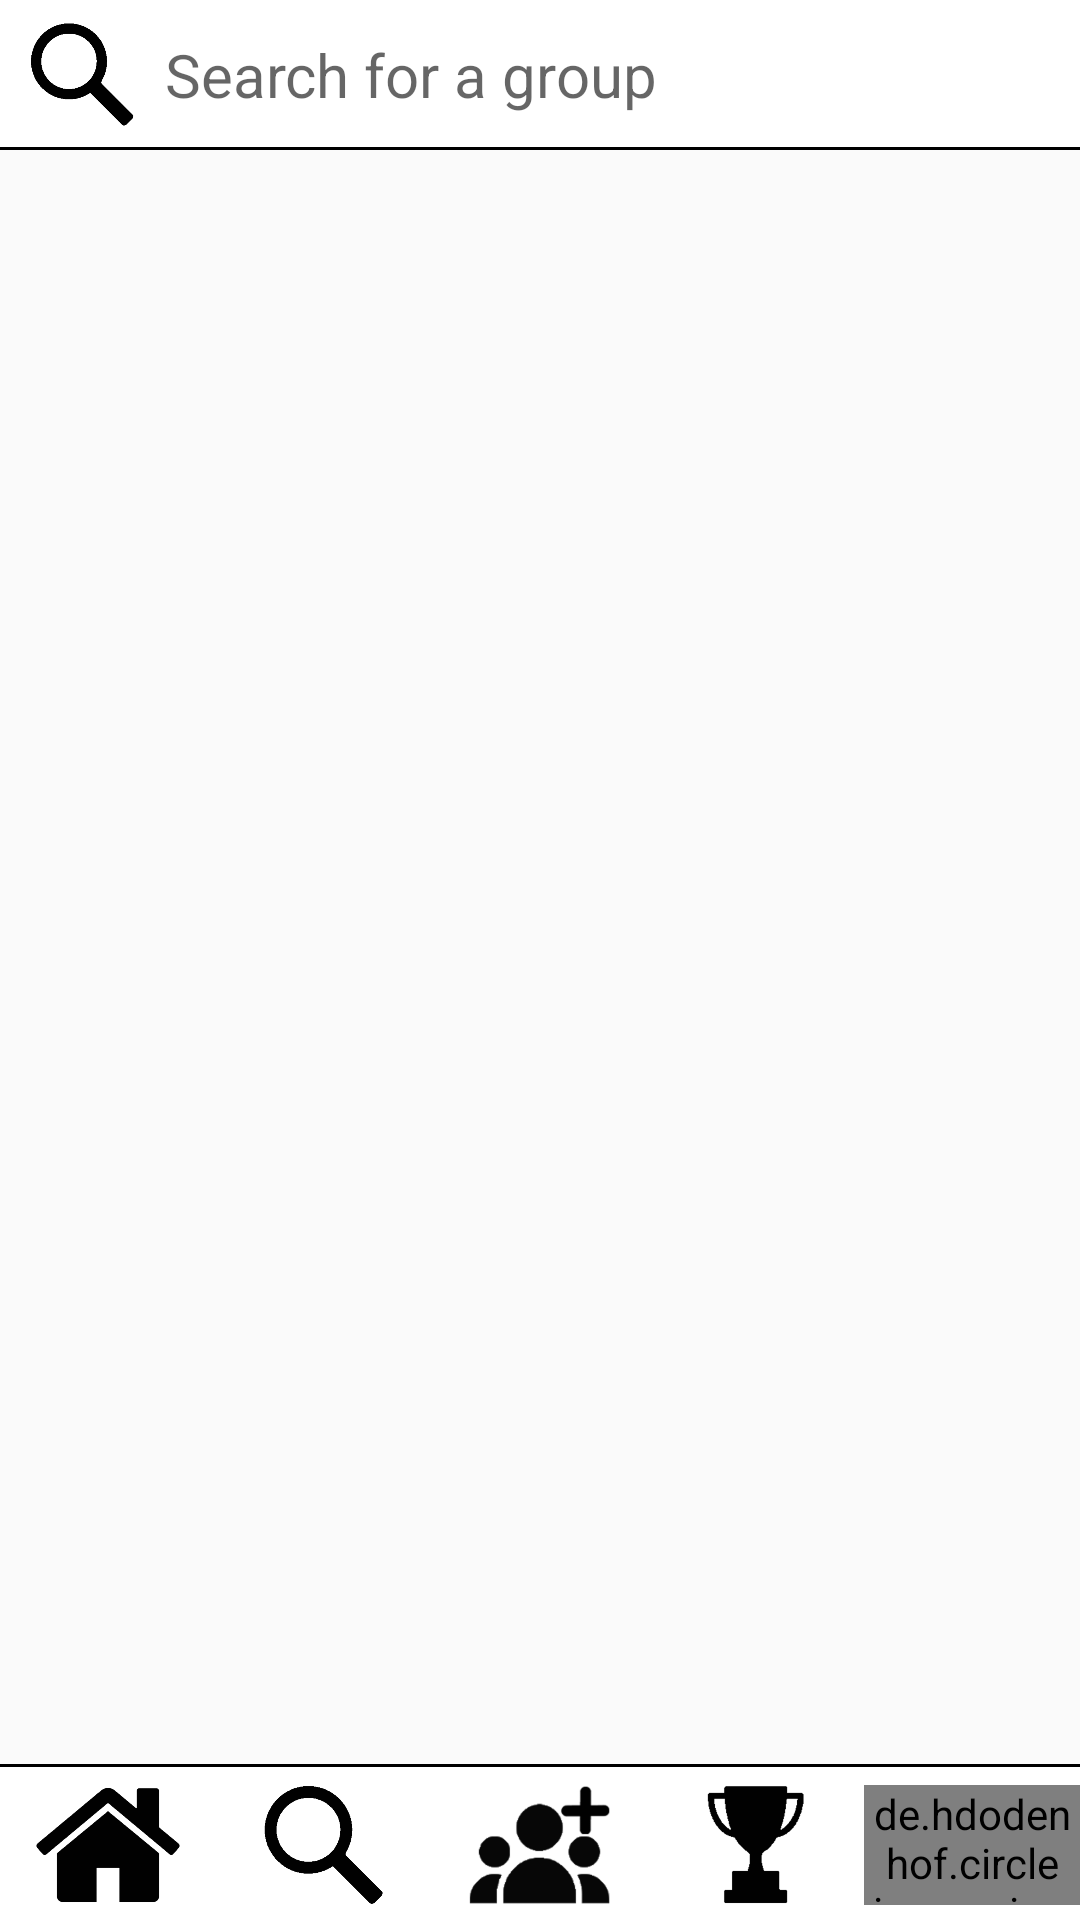

The Android layout XML behind this screen, and the referenced resources:
<!-- AndroidManifest.xml: application theme AppTheme -->
<!-- res/layout/groups.xml -->
<?xml version="1.0" encoding="utf-8"?>
<androidx.constraintlayout.widget.ConstraintLayout xmlns:android="http://schemas.android.com/apk/res/android"
    xmlns:app="http://schemas.android.com/apk/res-auto"
    xmlns:tools="http://schemas.android.com/tools"
    android:layout_width="match_parent"
    android:layout_height="match_parent">

    <ScrollView
        android:id="@+id/scrollGroups"
        android:layout_width="match_parent"
        android:layout_height="match_parent"
        app:layout_constraintBottom_toBottomOf="parent"
        app:layout_constraintEnd_toEndOf="parent"
        app:layout_constraintStart_toStartOf="parent"
        app:layout_constraintTop_toTopOf="parent">

        <LinearLayout
            android:id="@+id/layoutMain"
            android:layout_width="match_parent"
            android:layout_height="wrap_content"
            android:orientation="vertical">

            <ImageView
                android:layout_width="match_parent"
                android:layout_height="49dp"
                android:contentDescription="@string/message" />

            

        </LinearLayout>


    </ScrollView>

    <LinearLayout
        android:layout_width="match_parent"
        android:layout_height="50dp"
        android:background="@color/white"
        android:orientation="horizontal"
        app:layout_constraintBottom_toBottomOf="parent"
        app:layout_constraintEnd_toEndOf="parent"
        app:layout_constraintStart_toStartOf="parent"
        app:layout_constraintTop_toTopOf="parent"
        app:layout_constraintVertical_bias="0.0"
        tools:ignore="MissingConstraints">

        <LinearLayout
            android:layout_width="match_parent"
            android:layout_height="50dp"
            android:background="@drawable/text_lines"
            android:orientation="horizontal"
            tools:ignore="MissingConstraints">

            <ImageButton
                android:layout_width="35dp"
                android:layout_height="35dp"
                android:layout_gravity="center"
                android:layout_marginStart="10dp"
                android:layout_marginTop="2dp"
                android:layout_marginBottom="2dp"
                android:background="@null"
                android:contentDescription="@string/message"
                android:maxWidth="80dp"
                android:maxHeight="80dp"
                android:scaleType="fitCenter"
                app:srcCompat="@drawable/search" />

            <EditText
                android:id="@+id/name"
                android:layout_width="match_parent"
                android:layout_height="wrap_content"
                android:layout_gravity="center_vertical"
                android:layout_marginStart="10dp"
                android:layout_marginEnd="10dp"
                android:autofillHints=""
                android:background="@null"
                android:hint="@string/searchGroup"
                android:inputType="text"
                android:paddingTop="5dp"
                android:paddingBottom="5dp"
                android:textSize="20sp"
                tools:ignore="LabelFor" />


        </LinearLayout>
    </LinearLayout>


    <LinearLayout
        android:id="@+id/bottomBar"
        android:layout_width="match_parent"
        android:layout_height="wrap_content"
        android:background="@color/white"
        android:orientation="horizontal"
        app:layout_constraintBottom_toBottomOf="parent"
        app:layout_constraintEnd_toEndOf="parent"
        app:layout_constraintHorizontal_bias="0.0"
        app:layout_constraintStart_toStartOf="parent"
        app:layout_constraintTop_toTopOf="parent"
        app:layout_constraintVertical_bias="1.0">

        <LinearLayout
            android:id="@+id/bottomBar2"
            android:layout_width="match_parent"
            android:layout_height="wrap_content"
            android:background="@drawable/text_lines_top"
            android:orientation="horizontal"
            android:paddingTop="5dp"
            android:paddingBottom="3dp"
            android:weightSum="5"
            tools:ignore="MissingConstraints">

            <ImageButton
                android:id="@+id/home"
                android:layout_width="0dp"
                android:layout_height="40dp"
                android:layout_marginTop="2dp"
                android:layout_marginBottom="2dp"
                android:layout_weight="1"
                android:background="@null"
                android:contentDescription="@string/message"
                android:maxWidth="80dp"
                android:maxHeight="80dp"
                android:scaleType="fitCenter"
                app:srcCompat="@drawable/home" />

            <ImageButton
                android:id="@+id/search"
                android:layout_width="0dp"
                android:layout_height="40dp"
                android:layout_marginTop="2dp"
                android:layout_marginBottom="2dp"
                android:layout_weight="1"
                android:background="@null"
                android:contentDescription="@string/message"
                android:maxWidth="80dp"
                android:maxHeight="80dp"
                android:scaleType="fitCenter"
                app:srcCompat="@drawable/search" />

            <ImageButton
                android:id="@+id/create"
                android:layout_width="0dp"
                android:layout_height="40dp"
                android:layout_marginTop="2dp"
                android:layout_marginBottom="2dp"
                android:layout_weight="1"
                android:background="@null"
                android:contentDescription="@string/message"
                android:maxWidth="80dp"
                android:maxHeight="80dp"
                android:scaleType="fitCenter"
                app:srcCompat="@drawable/create_group" />

            <ImageButton
                android:id="@+id/rank"
                android:layout_width="0dp"
                android:layout_height="40dp"
                android:layout_marginTop="2dp"
                android:layout_marginBottom="2dp"
                android:layout_weight="1"
                android:background="@null"
                android:contentDescription="@string/message"
                android:maxWidth="80dp"
                android:maxHeight="80dp"
                android:scaleType="fitCenter"
                app:srcCompat="@drawable/trophy" />

            <de.hdodenhof.circleimageview.CircleImageView
                android:id="@+id/profile"
                android:layout_width="0dp"
                android:layout_height="40dp"
                android:layout_marginTop="2dp"
                android:layout_marginBottom="2dp"
                android:layout_weight="1"
                android:background="@null"
                android:src="@drawable/profile" />
        </LinearLayout>
    </LinearLayout>

</androidx.constraintlayout.widget.ConstraintLayout>
<!-- resources referenced by this layout -->
<resources>
  <color name="white">#FFFFFF</color>
  <!-- drawable box_aroud (drawable) -->
  <?xml version="1.0" encoding="UTF-8"?>
  <shape xmlns:android="http://schemas.android.com/apk/res/android" android:id="@+id/listview_background_shape">
      <stroke android:width="1dp" android:color="@color/black" />
      <padding android:left="2dp"
          android:top="2dp"
          android:right="2dp"
          android:bottom="2dp" />
      <corners android:radius="5dp" />
      <solid android:color="@color/white" />
  </shape>
  <!-- drawable create_group: png bitmap (drawable-hdpi, 6391 bytes) -->
  <!-- drawable home: png bitmap (drawable-hdpi, 27476 bytes) -->
  <!-- drawable profile: png bitmap (drawable-hdpi, 28904 bytes) -->
  <!-- drawable search: png bitmap (drawable-hdpi, 6503 bytes) -->
  <!-- drawable text_lines (drawable) -->
  <?xml version="1.0" encoding="utf-8"?>
  <layer-list xmlns:android="http://schemas.android.com/apk/res/android" >
      <item>
          <shape
              android:background="#FFF"
              android:shape="rectangle">
              <stroke android:width="1dp" android:color="@color/black" />
              <solid android:color="#00FFFFFF" />
              <gradient android:startColor="@null" />
          </shape>
      </item>
  
      <item android:bottom="1dp">
          <shape
              android:shape="rectangle">
              <stroke android:width="1dp" android:color="@color/white" />
              <solid android:color="#00FFFFFF" />
          </shape>
      </item>
  
  </layer-list>
  <!-- drawable text_lines_top (drawable) -->
  <?xml version="1.0" encoding="utf-8"?>
  <layer-list xmlns:android="http://schemas.android.com/apk/res/android" >
      <item>
          <shape
              android:background="#FFF"
              android:shape="rectangle">
              <stroke android:width="1dp" android:color="@color/black" />
              <solid android:color="#00FFFFFF" />
              <gradient android:startColor="@null" />
          </shape>
      </item>
  
      <item android:top="1dp">
          <shape
              android:shape="rectangle">
              <stroke android:width="1dp" android:color="@color/white" />
              <solid android:color="#00FFFFFF" />
          </shape>
      </item>
  
  </layer-list>
  <!-- drawable trophy: png bitmap (drawable-hdpi, 2338 bytes) -->
  <string name="exampleNumMembers" translatable="false">1024 Members</string>
  <string name="examplegroup" translatable="false">Group Name</string>
  <string name="message">Message</string>
  <string name="searchGroup">Search for a group</string>
  <style name="AppTheme" parent="Theme.AppCompat.Light.NoActionBar">
          
          <item name="colorPrimary">@color/blackMate</item>
          <item name="colorPrimaryDark">@color/blackMate</item>
          <item name="colorAccent">@color/colorAccent</item>
      </style>
  <color name="black">#000</color>
  <color name="blackMate">#262626</color>
  <color name="colorAccent">#03DAC5</color>
</resources>
